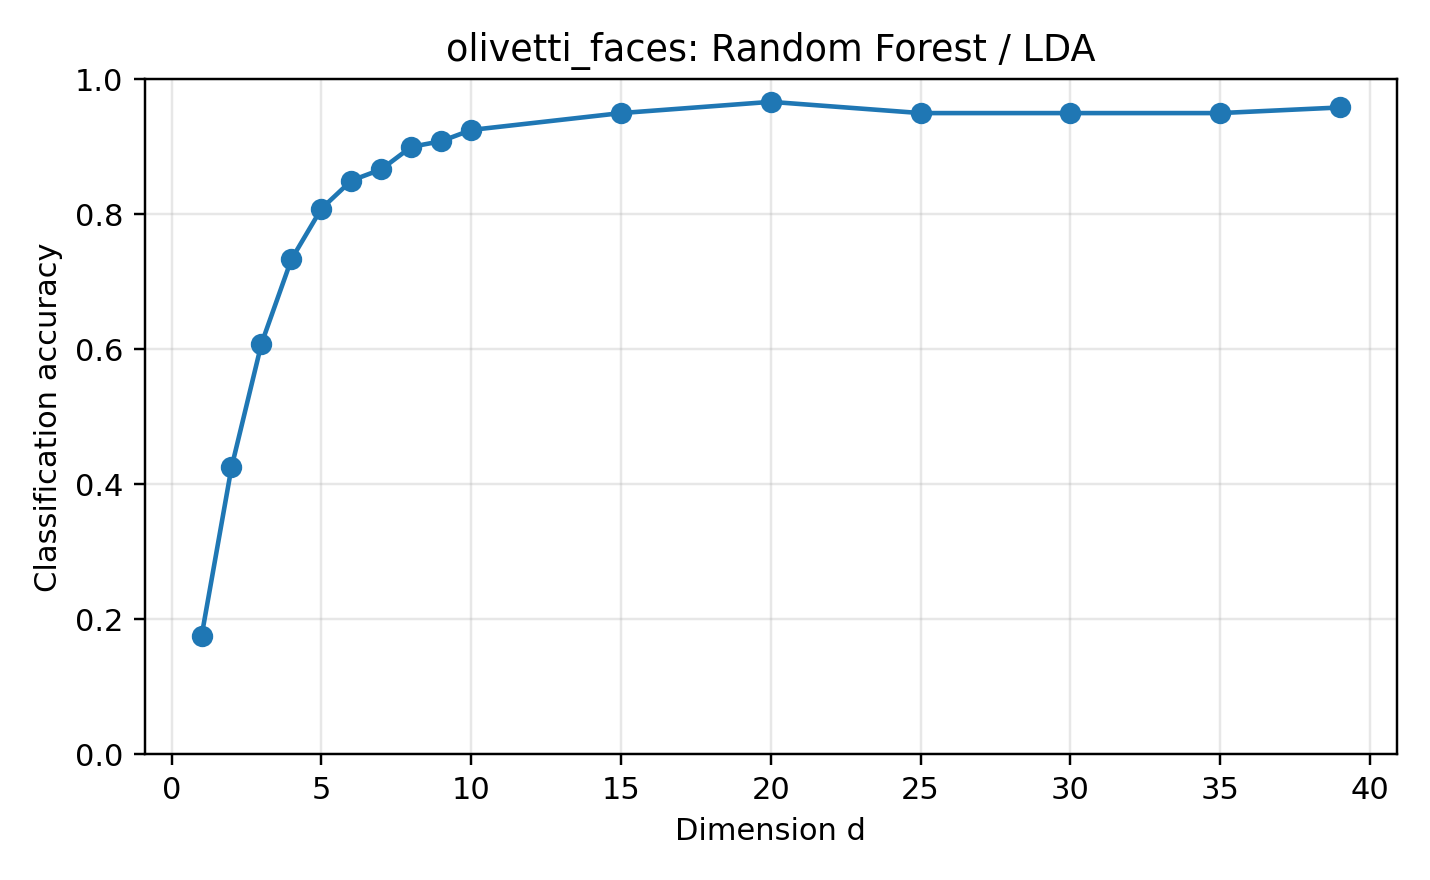

Data behind this chart, as committed beside it:
dataset, reducer, classifier, dim, accuracy, error_rate, pca_dim, n_train, n_test, random_state, test_size, method_label, classifier_label
olivetti_faces, lda, rf, 1, 0.175, 0.825, , 280, 120, 0, 0.3, LDA, Random Forest
olivetti_faces, lda, rf, 2, 0.425, 0.575, , 280, 120, 0, 0.3, LDA, Random Forest
olivetti_faces, lda, rf, 3, 0.6083, 0.3917, , 280, 120, 0, 0.3, LDA, Random Forest
olivetti_faces, lda, rf, 4, 0.7333, 0.2667, , 280, 120, 0, 0.3, LDA, Random Forest
olivetti_faces, lda, rf, 5, 0.8083, 0.1917, , 280, 120, 0, 0.3, LDA, Random Forest
olivetti_faces, lda, rf, 6, 0.85, 0.15, , 280, 120, 0, 0.3, LDA, Random Forest
olivetti_faces, lda, rf, 7, 0.8667, 0.1333, , 280, 120, 0, 0.3, LDA, Random Forest
olivetti_faces, lda, rf, 8, 0.9, 0.1, , 280, 120, 0, 0.3, LDA, Random Forest
olivetti_faces, lda, rf, 9, 0.9083, 0.09167, , 280, 120, 0, 0.3, LDA, Random Forest
olivetti_faces, lda, rf, 10, 0.925, 0.075, , 280, 120, 0, 0.3, LDA, Random Forest
olivetti_faces, lda, rf, 15, 0.95, 0.05, , 280, 120, 0, 0.3, LDA, Random Forest
olivetti_faces, lda, rf, 20, 0.9667, 0.03333, , 280, 120, 0, 0.3, LDA, Random Forest
olivetti_faces, lda, rf, 25, 0.95, 0.05, , 280, 120, 0, 0.3, LDA, Random Forest
olivetti_faces, lda, rf, 30, 0.95, 0.05, , 280, 120, 0, 0.3, LDA, Random Forest
olivetti_faces, lda, rf, 35, 0.95, 0.05, , 280, 120, 0, 0.3, LDA, Random Forest
olivetti_faces, lda, rf, 39, 0.9583, 0.04167, , 280, 120, 0, 0.3, LDA, Random Forest
